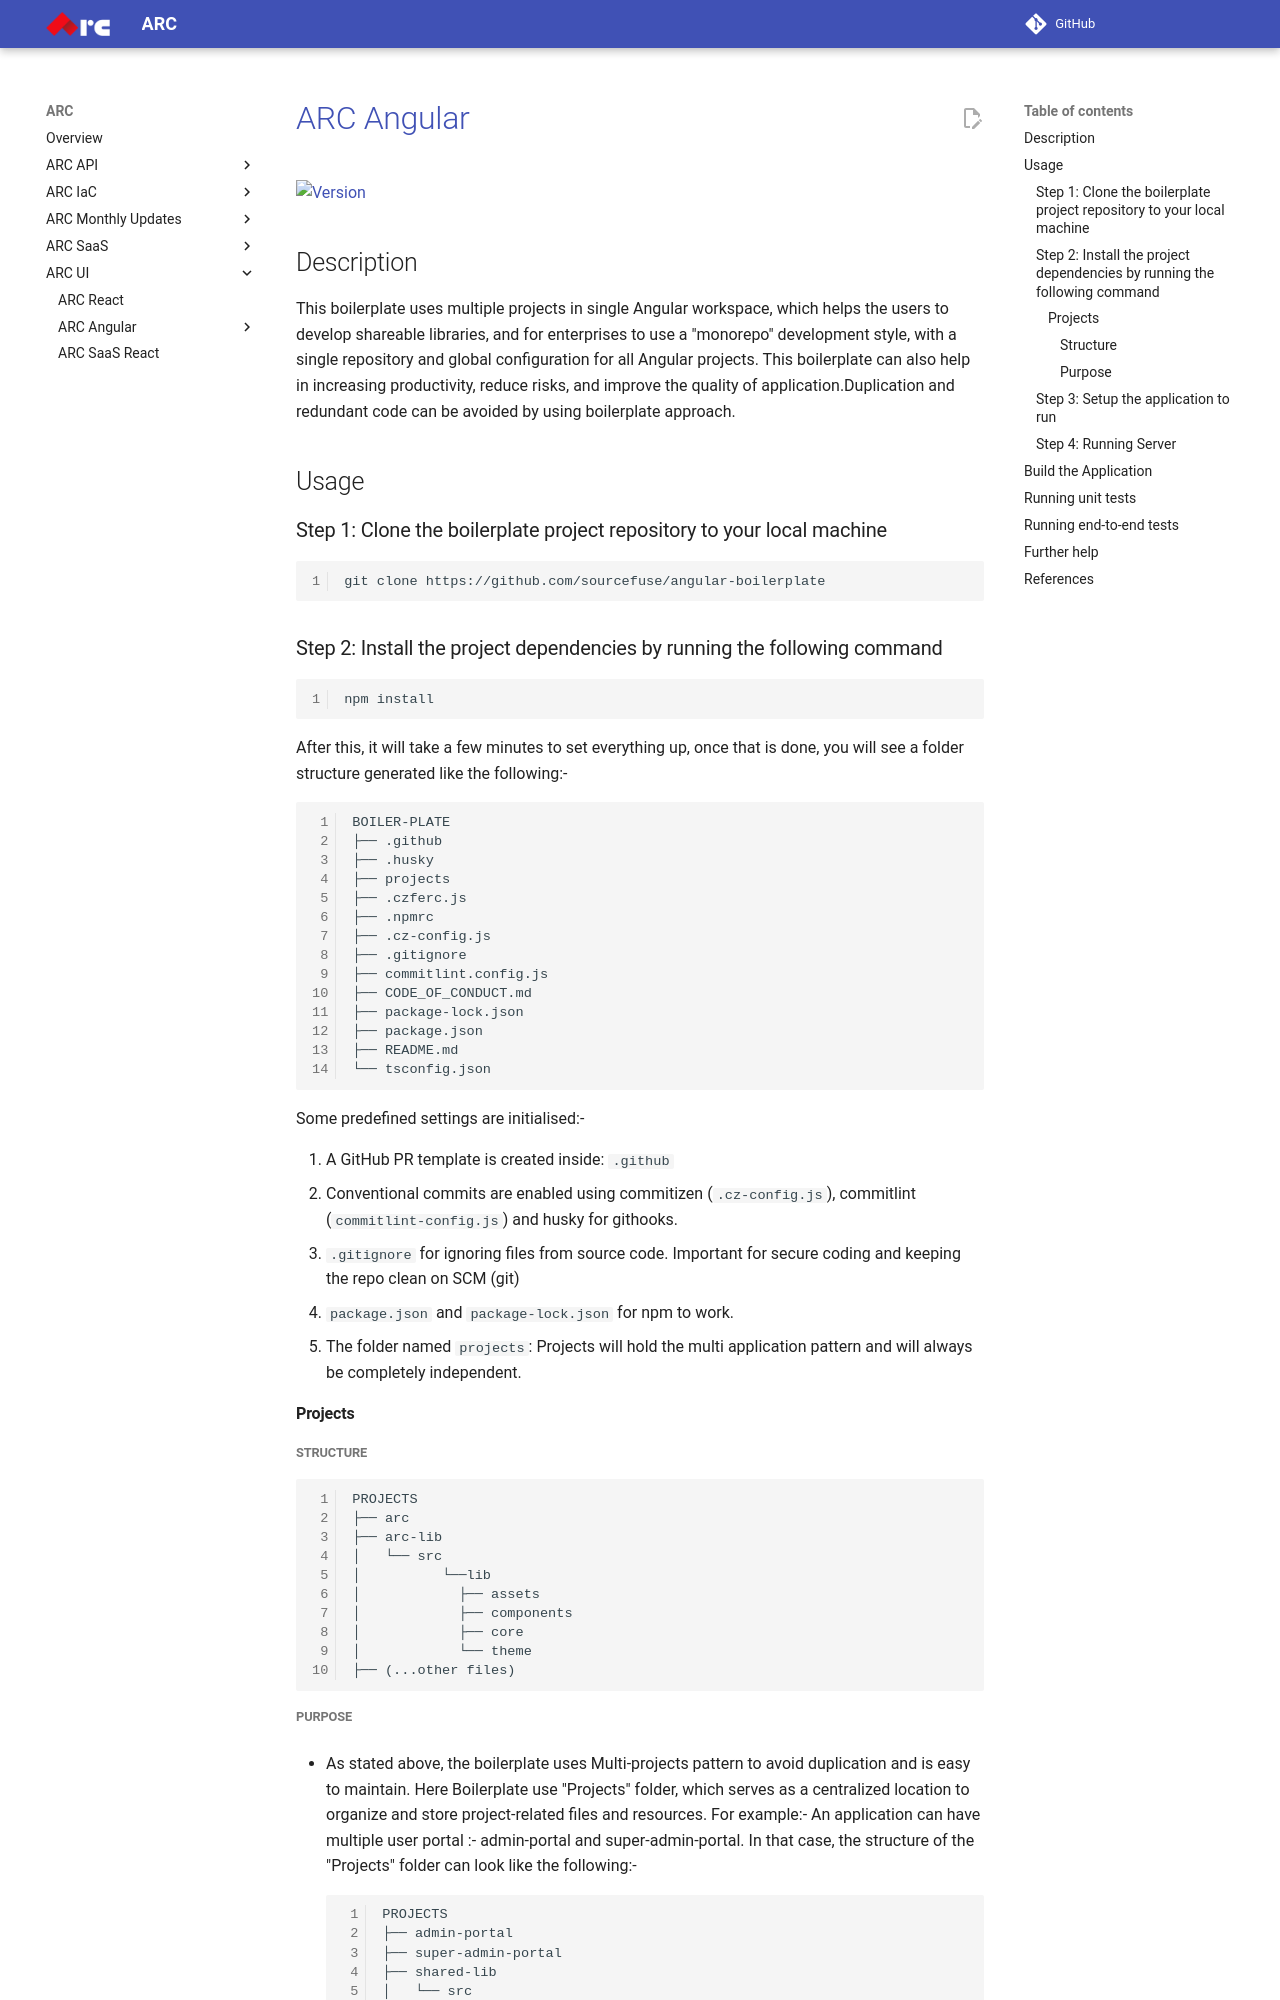

repository: sourcefuse/arc-docs · page: arc-ui-docs/arc-angular/index.html · generator: mkdocs

# [ARC Angular](https://github.com/sourcefuse/angular-boilerplate)

[![Version](https://img.shields.io/badge/@angular/core-v14-brightgreen)](https://www.npmjs.com/package/@angular/cli/v/14.0.0)

<!-- DOCUMENTATION -->

## Description

This boilerplate uses multiple projects in single Angular workspace, which helps the users to develop shareable libraries, and for enterprises to use a "monorepo" development style, with a single repository and global configuration for all Angular projects. This boilerplate can also help in increasing productivity, reduce risks, and improve the quality of application.Duplication and redundant code can be avoided by using boilerplate approach.

## Usage

### Step 1: Clone the boilerplate project repository to your local machine

```sh
git clone https://github.com/sourcefuse/angular-boilerplate
```

### Step 2: Install the project dependencies by running the following command

```sh
npm install
```

After this, it will take a few minutes to set everything up, once that is done, you will see a folder structure generated like the following:-

```
BOILER-PLATE
├── .github
├── .husky
├── projects
├── .czferc.js
├── .npmrc
├── .cz-config.js
├── .gitignore
├── commitlint.config.js
├── CODE_OF_CONDUCT.md
├── package-lock.json
├── package.json
├── README.md
└── tsconfig.json
```

Some predefined settings are initialised:-

1. A GitHub PR template is created inside: `.github`
2. Conventional commits are enabled using commitizen (`.cz-config.js`), commitlint (`commitlint-config.js`)
   and husky for githooks.
3. `.gitignore` for ignoring files from source code. Important for secure coding and keeping the repo clean
   on SCM (git)
4. `package.json` and `package-lock.json` for npm to work.
5. The folder named `projects`: Projects will hold the multi application pattern and will always be
   completely independent.

#### Projects

##### Structure

```
PROJECTS
├── arc
├── arc-lib
│   └── src
│          └──lib
│            ├── assets
│            ├── components
│            ├── core
│            └── theme
├── (...other files)
```
